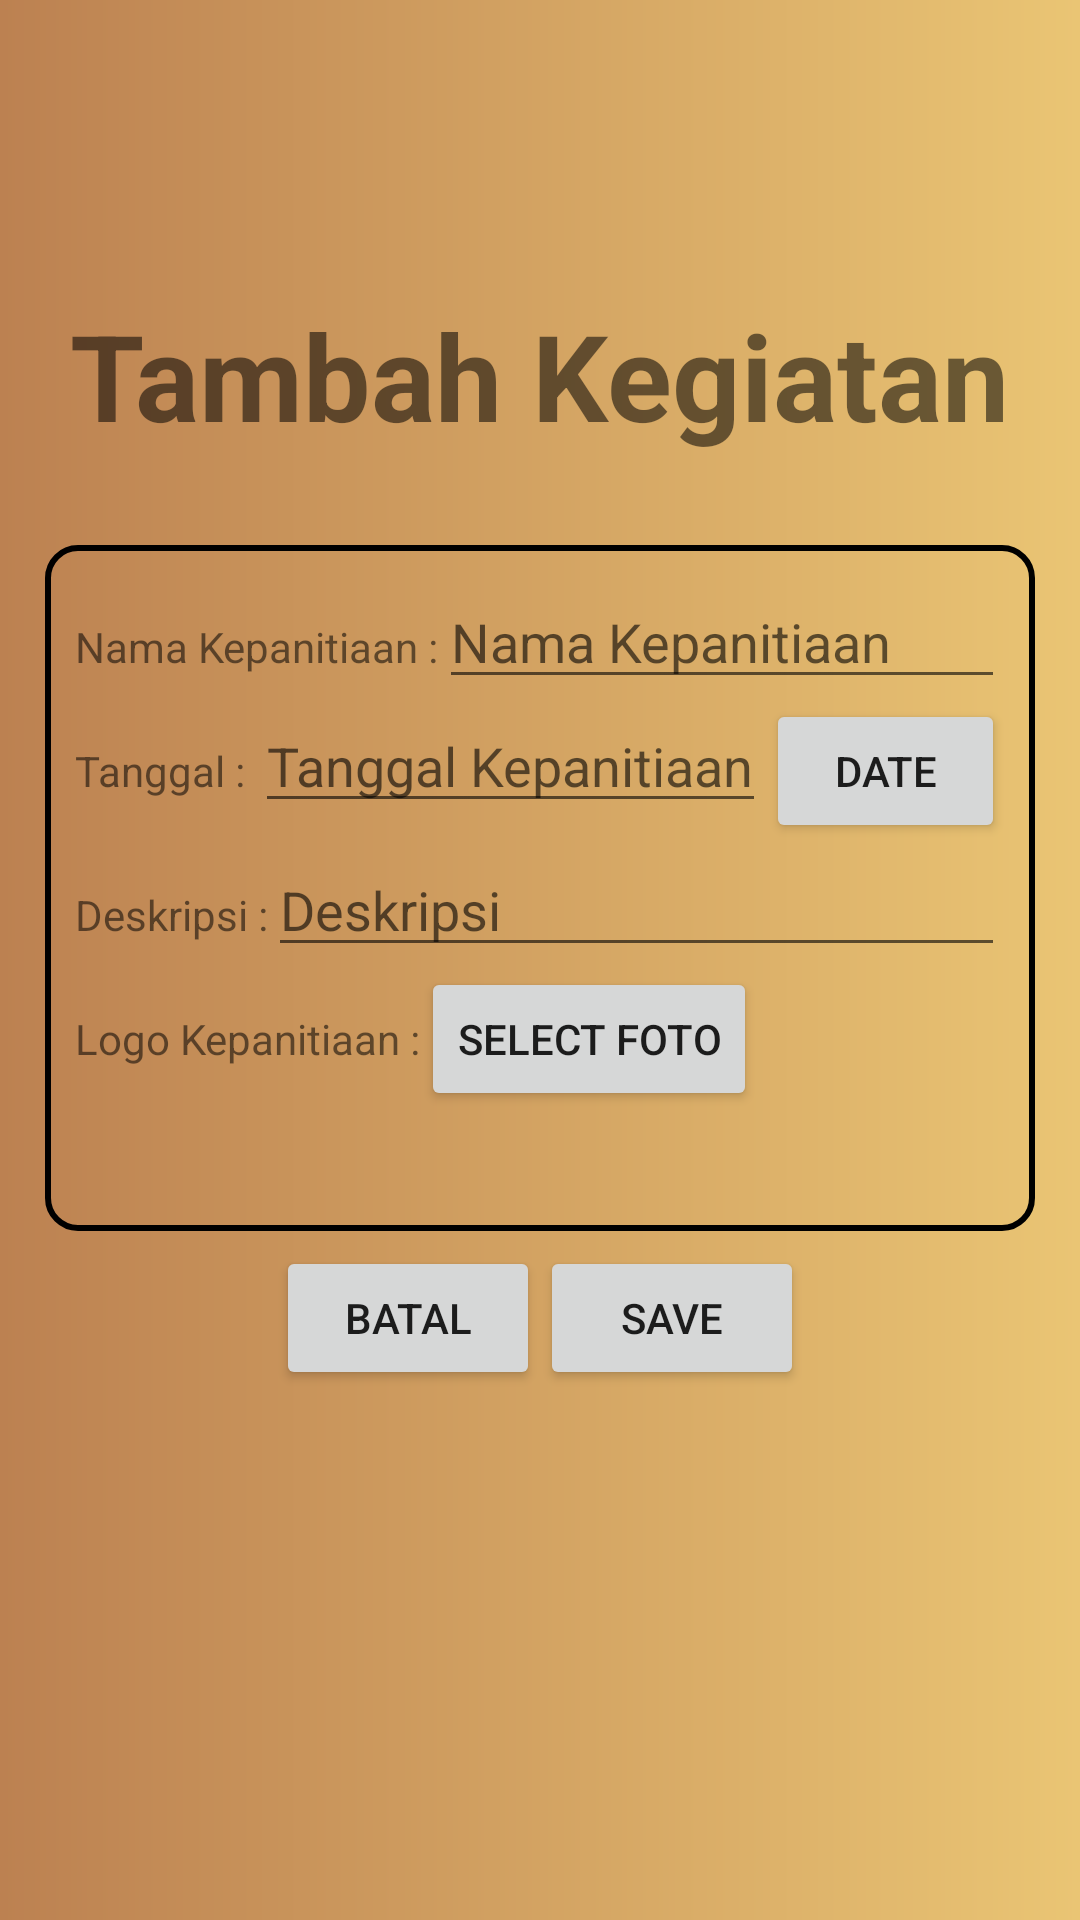

The Android layout XML behind this screen, and the referenced resources:
<!-- AndroidManifest.xml: application theme AppTheme -->
<!-- res/layout/admin_tambah_kegiatan.xml -->
<?xml version="1.0" encoding="utf-8"?>
<RelativeLayout
    xmlns:android="http://schemas.android.com/apk/res/android"
    android:layout_width="match_parent"
    android:layout_height="match_parent"
    android:background="@drawable/bg_theme">

    <RelativeLayout
        android:layout_width="wrap_content"
        android:layout_height="wrap_content"
        android:layout_above="@+id/layout_relative"
        android:layout_centerHorizontal="true">
        <TextView
            android:layout_width="wrap_content"
            android:layout_height="wrap_content"
            android:layout_centerHorizontal="true"
            android:text="Tambah Kegiatan"
            android:textSize="40dp"
            android:textStyle="bold"
            android:layout_marginBottom="15dp"/>
    </RelativeLayout>

    <RelativeLayout
        android:id="@+id/layout_relative"
        android:layout_width="wrap_content"
        android:layout_height="wrap_content"
        android:layout_centerInParent="true"
        android:padding="10dp">

        <RelativeLayout
            android:id="@+id/rellay1"
            android:layout_width="wrap_content"
            android:layout_height="wrap_content"
            android:layout_below="@+id/logo">

            <LinearLayout
                android:id="@+id/layout"
                android:layout_width="match_parent"
                android:layout_height="wrap_content"
                android:orientation="vertical"
                android:padding="10dp"
                android:layout_margin="5dp"
                android:background="@drawable/line_back">

                <LinearLayout
                android:layout_width="match_parent"
                android:layout_height="wrap_content"
                android:orientation="horizontal">
                <TextView
                android:layout_width="wrap_content"
                android:layout_height="wrap_content"
                android:text="Nama Kepanitiaan :"/>
                <EditText
                android:id="@+id/nama_kegiatan"
                android:layout_width="match_parent"
                android:layout_height="wrap_content"
                android:hint="Nama Kepanitiaan"/>
                </LinearLayout>

                <LinearLayout
                    android:layout_width="match_parent"
                    android:layout_height="wrap_content"
                    android:orientation="horizontal">
                    <TextView
                    android:layout_width="wrap_content"
                    android:layout_height="wrap_content"
                    android:text="Tanggal : "/>
                    <EditText
                        android:id="@+id/tanggal_kegiatan"
                        android:layout_width="wrap_content"
                        android:layout_height="wrap_content"
                        android:hint="Tanggal Kepanitiaan"/>
                    <Button
                        android:id="@+id/btn_date"
                        android:layout_width="wrap_content"
                        android:layout_height="wrap_content"
                        android:text="Date"
                        />
                </LinearLayout>

                <LinearLayout
                android:layout_width="match_parent"
                android:layout_height="wrap_content"
                android:orientation="horizontal">
                <TextView
                android:layout_width="wrap_content"
                android:layout_height="wrap_content"
                android:text="Deskripsi :"/>
                <EditText
                android:id="@+id/deskripsi_kegiatan"
                android:layout_width="match_parent"
                android:layout_height="wrap_content"
                android:hint="Deskripsi"/>
                </LinearLayout>

                <LinearLayout
                android:layout_width="match_parent"
                android:layout_height="wrap_content"
                android:orientation="horizontal">
                <TextView
                android:layout_width="wrap_content"
                android:layout_height="wrap_content"
                android:text="Logo Kepanitiaan :"/>
                <Button
                    android:id="@+id/btn_foto"
                android:layout_width="wrap_content"
                android:layout_height="wrap_content"
                android:text="Select Foto"/>
                </LinearLayout>

                <ImageView
                    android:id="@+id/pic_kegiatan"
                    android:layout_width="30dp"
                    android:layout_height="30dp" />

            </LinearLayout>

        </RelativeLayout>
        <LinearLayout
            android:layout_below="@+id/rellay1"
            android:layout_width="match_parent"
            android:layout_height="wrap_content"
            android:orientation="horizontal"
            android:gravity="center">
            <Button
                android:layout_width="wrap_content"
                android:layout_height="wrap_content"
                android:text="Batal"/>
            <Button
                android:id="@+id/btn_save_kegiatan"
                android:layout_width="wrap_content"
                android:layout_height="wrap_content"
                android:text="Save"/>
        </LinearLayout>
    </RelativeLayout>

</RelativeLayout>


    
    
    
    

    
        
        
        
        
        
            
            
            
            
            
            
            
            
    

        
            
            
            
            

            
                
                
                
                

                
                    
                    
                    
                    
                    

                    
                    
                    
                    
                    
                    
                    
                    
                    
                    
                    
                    
                    

                    
                    
                    
                    
                    
                    
                    
                    
                    
                    
                    
                    
                    

                    
                    
                    
                    
                    
                    
                    
                    
                    
                    
                    
                    
                    

                    
                    
                    
                    
                    
                    
                    
                    
                    
                    
                    
                    
                    
                

            

        
    
        
        
        
        
        
        
        
        
        
        
        
        
        
    


<!-- resources referenced by this layout -->
<resources>
  <!-- drawable bg_theme (drawable) -->
  <?xml version="1.0" encoding="utf-8"?>
  <shape xmlns:android="http://schemas.android.com/apk/res/android"
      android:shape="rectangle">
  
      <gradient
          android:endColor="@color/gradientStop"
          android:startColor="@color/gradientStart"
          android:angle="0"
          android:type="linear"
          />
  </shape>
  <!-- drawable line_back (drawable) -->
  <?xml version="1.0" encoding="utf-8"?>
  <shape xmlns:android="http://schemas.android.com/apk/res/android"
      android:shape="rectangle">
      <corners
          android:bottomRightRadius="10dp"
          android:bottomLeftRadius="10dp"
          android:topLeftRadius="10dp"
          android:topRightRadius="10dp"/>
      <stroke
          android:width="2dp"
          android:color="#000"
          ></stroke>
  </shape>
  <style name="AppTheme" parent="Theme.AppCompat.Light.NoActionBar">
          
  
          
          
          
          <item name="popupTheme">@style/PopupTheme</item>
          
          
          
          
          
  
          
          
          
          
          
          
          
          
          
          
          
          
          
          
          
          
          
          
          
          
          
          
          
      </style>
  <color name="gradientStop">#eac574</color>
  <color name="gradientStart">#bc8151</color>
  <style name="PopupTheme" parent="Theme.AppCompat.Light">
          
          <item name="android:background">#fff</item>
      </style>
</resources>
